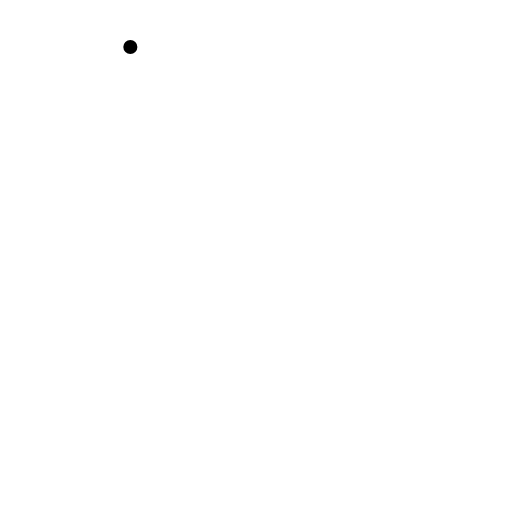
t = 0.00 s
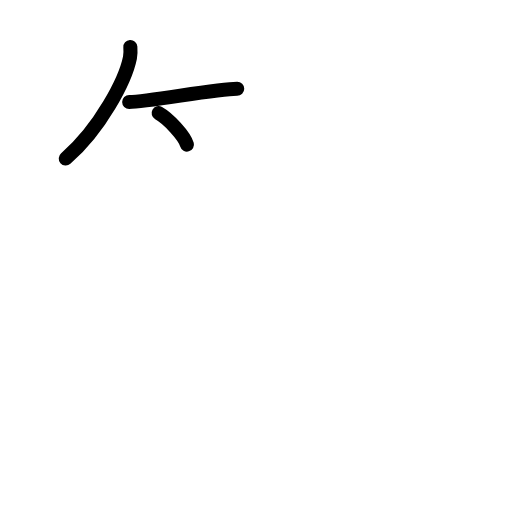
t = 2.80 s
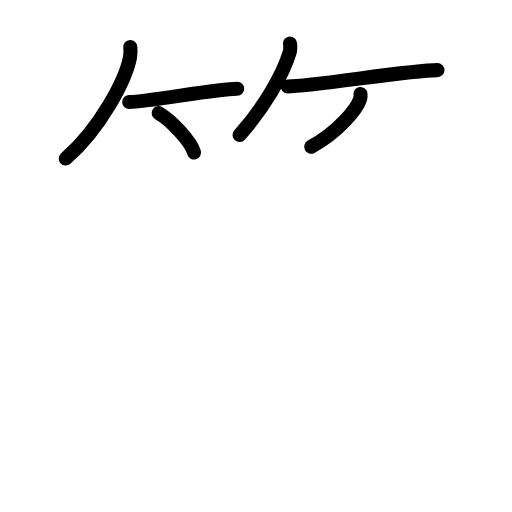
t = 5.60 s
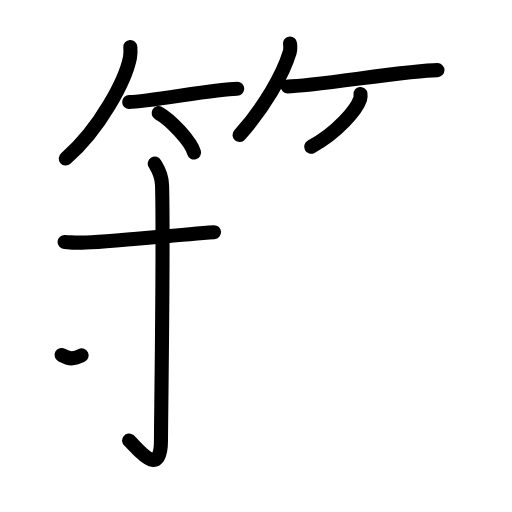
t = 8.40 s
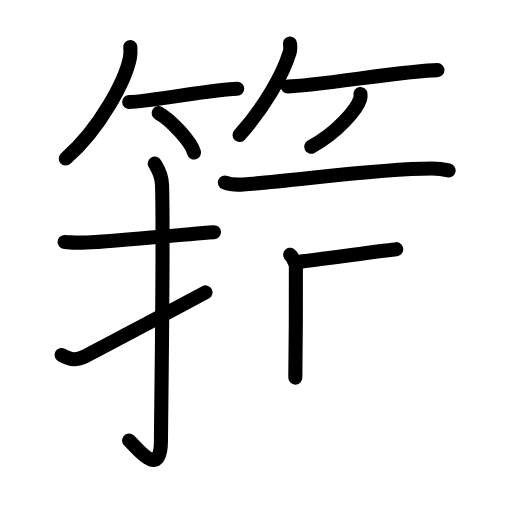
t = 11.20 s
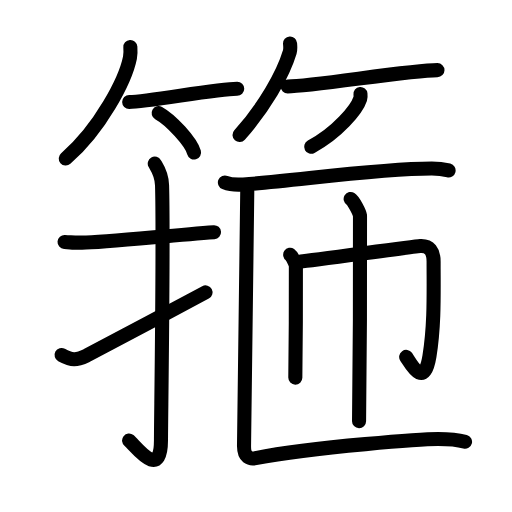
t = 14.00 s

The animated SVG that drew these frames (rendered in a browser with its animation timeline set to each time). Animation: 43 SMIL elements (animate=43); one cycle of 14.00 s.

<?xml version="1.0" encoding="UTF-8"?>
<!--
AniKanjiVG is licensed by CC-BY-SA Paul C. Sommerhoff (https://bitbucket.org/sommerhoff/anikanjivg).
AniKanjiVG uses KanjiVG which is licensed by CC-BY-SA Ulrich Apel (http://kanjivg.tagaini.net).
See also http://creativecommons.org/licenses/by-sa/3.0/
-->
<svg xmlns:kvg='http://kanjivg.tagaini.net' xmlns='http://www.w3.org/2000/svg' width='109' height='109' viewBox='0 0 109 109' style='fill:none;stroke:#000000;stroke-width:3;stroke-linecap:round;stroke-linejoin:round;' id="kvg:kanji_07b8d"><g id="kvg:07b8d" kvg:element="箍"><g id="kvg:07b8d-g1" kvg:element="竹" kvg:variant="true" kvg:position="top" kvg:radical="general"><g id="kvg:07b8d-g2" kvg:position="left"><path id="kvg:07b8d-s1" kvg:type="㇒" d="M27.75,10c0.04,0.56,0.08,1.44-0.08,2.25c-0.94,4.74-6.31,15.13-13.67,21.5"><animate attributeName="d" begin="0.0s" dur="0.5s" from="M27.75,10C27.75,10,27.75,10,27.75,10" to="M27.75,10c0.04,0.56,0.08,1.44-0.08,2.25" />
<animate attributeName="d" begin="0.5s" dur="0.5s" from="M27.75,10c0.04,0.56,0.08,1.44-0.08,2.25c0,0,0,0,0,0,0" to="M27.75,10c0.04,0.56,0.08,1.44-0.08,2.25c-0.94,4.74-6.31,15.13-13.67,21.5" />
</path>
<path id="kvg:07b8d-s2" kvg:type="㇐b" d="M27.5,21.71c4.03,0,18.47-2.83,23-2.83"><animate attributeName="d" begin="1.0s" dur="1.0s" from="M27.5,21.71C27.5,21.71,27.5,21.71,27.5,21.71" to="M27.5,21.71c4.03,0,18.47-2.83,23-2.83" />
<animate attributeName="d" begin="0s" dur="1.0s" from="M-100,-100" to="M-100,-100" />
</path>
<path id="kvg:07b8d-s3" kvg:type="㇔/㇑" d="M33.77,24.08c2.66,1.48,6.88,6.08,7.54,8.38"><animate attributeName="d" begin="2.0s" dur="1.0s" from="M33.77,24.08C33.77,24.08,33.77,24.08,33.77,24.08" to="M33.77,24.08c2.66,1.48,6.88,6.08,7.54,8.38" />
<animate attributeName="d" begin="0s" dur="2.0s" from="M-100,-100" to="M-100,-100" />
</path>
</g>
<g id="kvg:07b8d-g3" kvg:position="right"><path id="kvg:07b8d-s4" kvg:type="㇒" d="M61.75,9.25c0.03,0.46,0.13,1.2-0.06,1.84C60.25,15.92,56.27,22.82,51,28.75"><animate attributeName="d" begin="3.0s" dur="0.5s" from="M61.75,9.25C61.75,9.25,61.75,9.25,61.75,9.25" to="M61.75,9.25c0.03,0.46,0.13,1.2-0.06,1.84" />
<animate attributeName="d" begin="3.5s" dur="0.5s" from="M61.75,9.25c0.03,0.46,0.13,1.2-0.06,1.84c0,0,0,0,0,0,0" to="M61.75,9.25c0.03,0.46,0.13,1.2-0.06,1.84C60.25,15.92,56.27,22.82,51,28.75" />
<animate attributeName="d" begin="0s" dur="3.0s" from="M-100,-100" to="M-100,-100" />
</path>
<path id="kvg:07b8d-s5" kvg:type="㇐b" d="M61.25,18.4c5.25,0,25.98-3.47,31.88-3.47"><animate attributeName="d" begin="4.0s" dur="1.0s" from="M61.25,18.4C61.25,18.4,61.25,18.4,61.25,18.4" to="M61.25,18.4c5.25,0,25.98-3.47,31.88-3.47" />
<animate attributeName="d" begin="0s" dur="4.0s" from="M-100,-100" to="M-100,-100" />
</path>
<path id="kvg:07b8d-s6" kvg:type="㇒/㇚" d="M76.74,20c0.03,0.26,0.06,0.68-0.06,1.06c-0.72,2.24-4.82,7.17-10.43,10.19"><animate attributeName="d" begin="5.0s" dur="0.5s" from="M76.74,20C76.74,20,76.74,20,76.74,20" to="M76.74,20c0.03,0.26,0.06,0.68-0.06,1.06" />
<animate attributeName="d" begin="5.5s" dur="0.5s" from="M76.74,20c0.03,0.26,0.06,0.68-0.06,1.06c0,0,0,0,0,0,0" to="M76.74,20c0.03,0.26,0.06,0.68-0.06,1.06c-0.72,2.24-4.82,7.17-10.43,10.19" />
<animate attributeName="d" begin="0s" dur="5.0s" from="M-100,-100" to="M-100,-100" />
</path>
</g>
</g>
<g id="kvg:07b8d-g4" kvg:position="bottom"><g id="kvg:07b8d-g5" kvg:element="扌" kvg:variant="true" kvg:original="手" kvg:position="left"><path id="kvg:07b8d-s7" kvg:type="㇐" d="M13.74,51.51c2.23,0.15,1.34,0.15,3.75,0.15c4.56,0,18.25-1.52,28.07-2.23"><animate attributeName="d" begin="6.0s" dur="0.5s" from="M13.74,51.51C13.74,51.51,13.74,51.51,13.74,51.51" to="M13.74,51.51c2.23,0.15,1.34,0.15,3.75,0.15" />
<animate attributeName="d" begin="6.5s" dur="0.5s" from="M13.74,51.51c2.23,0.15,1.34,0.15,3.75,0.15c0,0,0,0,0,0,0" to="M13.74,51.51c2.23,0.15,1.34,0.15,3.75,0.15c4.56,0,18.25-1.52,28.07-2.23" />
<animate attributeName="d" begin="0s" dur="6.0s" from="M-100,-100" to="M-100,-100" />
</path>
<path id="kvg:07b8d-s8" kvg:type="㇚" d="M32.95,34.83c0.43,0.76,1.47,2.08,1.55,4.6c0.35,12.14-0.23,50.19-0.23,54.32c0,8.74-5.47,1.09-6.79,0.04"><animate attributeName="d" begin="7.0s" dur="0.3333333333333333s" from="M32.95,34.83C32.95,34.83,32.95,34.83,32.95,34.83" to="M32.95,34.83c0.43,0.76,1.47,2.08,1.55,4.6" />
<animate attributeName="d" begin="7.333333333333333s" dur="0.3333333333333333s" from="M32.95,34.83c0.43,0.76,1.47,2.08,1.55,4.6c0,0,0,0,0,0,0" to="M32.95,34.83c0.43,0.76,1.47,2.08,1.55,4.6c0.35,12.14-0.23,50.19-0.23,54.32" />
<animate attributeName="d" begin="7.666666666666667s" dur="0.3333333333333333s" from="M32.95,34.83c0.43,0.76,1.47,2.08,1.55,4.6c0.35,12.14-0.23,50.19-0.23,54.32c0,0,0,0,0,0,0" to="M32.95,34.83c0.43,0.76,1.47,2.08,1.55,4.6c0.35,12.14-0.23,50.19-0.23,54.32c0,8.74-5.47,1.09-6.79,0.04" />
<animate attributeName="d" begin="0s" dur="7.0s" from="M-100,-100" to="M-100,-100" />
</path>
<path id="kvg:07b8d-s9" kvg:type="㇀" d="M13.11,75.57c2.21,1.2,3.13,1.15,5.34,0.12c1.3-0.61,19.78-10.52,25.3-13.44"><animate attributeName="d" begin="8.0s" dur="0.5s" from="M13.11,75.57C13.11,75.57,13.11,75.57,13.11,75.57" to="M13.11,75.57c2.21,1.2,3.13,1.15,5.34,0.12" />
<animate attributeName="d" begin="8.5s" dur="0.5s" from="M13.11,75.57c2.21,1.2,3.13,1.15,5.34,0.12c0,0,0,0,0,0,0" to="M13.11,75.57c2.21,1.2,3.13,1.15,5.34,0.12c1.3-0.61,19.78-10.52,25.3-13.44" />
<animate attributeName="d" begin="0s" dur="8.0s" from="M-100,-100" to="M-100,-100" />
</path>
</g>
<g id="kvg:07b8d-g6" kvg:element="匝" kvg:position="right"><g id="kvg:07b8d-g7" kvg:element="匚" kvg:part="1"><path id="kvg:07b8d-s10" kvg:type="㇐" d="M47.88,38.85c1.02,0.42,2.9,0.49,3.92,0.42c10.63-0.71,28.47-3.39,40.12-3.39c1.7,0,2.72,0.2,3.58,0.41"><animate attributeName="d" begin="9.0s" dur="0.3333333333333333s" from="M47.88,38.85C47.88,38.85,47.88,38.85,47.88,38.85" to="M47.88,38.85c1.02,0.42,2.9,0.49,3.92,0.42" />
<animate attributeName="d" begin="9.333333333333334s" dur="0.3333333333333333s" from="M47.88,38.85c1.02,0.42,2.9,0.49,3.92,0.42c0,0,0,0,0,0,0" to="M47.88,38.85c1.02,0.42,2.9,0.49,3.92,0.42c10.63-0.71,28.47-3.39,40.12-3.39" />
<animate attributeName="d" begin="9.666666666666666s" dur="0.3333333333333333s" from="M47.88,38.85c1.02,0.42,2.9,0.49,3.92,0.42c10.63-0.71,28.47-3.39,40.12-3.39c0,0,0,0,0,0,0" to="M47.88,38.85c1.02,0.42,2.9,0.49,3.92,0.42c10.63-0.71,28.47-3.39,40.12-3.39c1.7,0,2.72,0.2,3.58,0.41" />
<animate attributeName="d" begin="0s" dur="9.0s" from="M-100,-100" to="M-100,-100" />
</path>
</g>
<g id="kvg:07b8d-g8" kvg:element="巾"><path id="kvg:07b8d-s11" kvg:type="㇑" d="M61.78,54.24c0.36,0.24,1.13,1.8,1.21,2.28c0.07,0.48-0.05,20.86-0.12,23.87"><animate attributeName="d" begin="10.0s" dur="0.5s" from="M61.78,54.24C61.78,54.24,61.78,54.24,61.78,54.24" to="M61.78,54.24c0.36,0.24,1.13,1.8,1.21,2.28" />
<animate attributeName="d" begin="10.5s" dur="0.5s" from="M61.78,54.24c0.36,0.24,1.13,1.8,1.21,2.28c0,0,0,0,0,0,0" to="M61.78,54.24c0.36,0.24,1.13,1.8,1.21,2.28c0.07,0.48-0.05,20.86-0.12,23.87" />
<animate attributeName="d" begin="0s" dur="10.0s" from="M-100,-100" to="M-100,-100" />
</path>
<path id="kvg:07b8d-s12" kvg:type="㇆a" d="M64.01,55.67c2.28-0.17,23.74-3.17,25.44-3.28c2-0.12,2.86,1.11,2.86,3.28c0,6.83,0.21,13.43-0.88,20.13c-1.17,7.2-4,1.55-4.96,0.18"><animate attributeName="d" begin="11.0s" dur="0.25s" from="M64.01,55.67C64.01,55.67,64.01,55.67,64.01,55.67" to="M64.01,55.67c2.28-0.17,23.74-3.17,25.44-3.28" />
<animate attributeName="d" begin="11.25s" dur="0.25s" from="M64.01,55.67c2.28-0.17,23.74-3.17,25.44-3.28c0,0,0,0,0,0,0" to="M64.01,55.67c2.28-0.17,23.74-3.17,25.44-3.28c2-0.12,2.86,1.11,2.86,3.28" />
<animate attributeName="d" begin="11.5s" dur="0.25s" from="M64.01,55.67c2.28-0.17,23.74-3.17,25.44-3.28c2-0.12,2.86,1.11,2.86,3.28c0,0,0,0,0,0,0" to="M64.01,55.67c2.28-0.17,23.74-3.17,25.44-3.28c2-0.12,2.86,1.11,2.86,3.28c0,6.83,0.21,13.43-0.88,20.13" />
<animate attributeName="d" begin="11.75s" dur="0.25s" from="M64.01,55.67c2.28-0.17,23.74-3.17,25.44-3.28c2-0.12,2.86,1.11,2.86,3.28c0,6.83,0.21,13.43-0.88,20.13c0,0,0,0,0,0,0" to="M64.01,55.67c2.28-0.17,23.74-3.17,25.44-3.28c2-0.12,2.86,1.11,2.86,3.28c0,6.83,0.21,13.43-0.88,20.13c-1.17,7.2-4,1.55-4.96,0.18" />
<animate attributeName="d" begin="0s" dur="11.0s" from="M-100,-100" to="M-100,-100" />
</path>
<path id="kvg:07b8d-s13" kvg:type="㇑" d="M74.65,42.36c0.6,0.37,1.87,2.78,1.99,3.53c0.12,0.74-0.08,39.12-0.2,43.77"><animate attributeName="d" begin="12.0s" dur="0.5s" from="M74.65,42.36C74.65,42.36,74.65,42.36,74.65,42.36" to="M74.65,42.36c0.6,0.37,1.87,2.78,1.99,3.53" />
<animate attributeName="d" begin="12.5s" dur="0.5s" from="M74.65,42.36c0.6,0.37,1.87,2.78,1.99,3.53c0,0,0,0,0,0,0" to="M74.65,42.36c0.6,0.37,1.87,2.78,1.99,3.53c0.12,0.74-0.08,39.12-0.2,43.77" />
<animate attributeName="d" begin="0s" dur="12.0s" from="M-100,-100" to="M-100,-100" />
</path>
</g>
<g id="kvg:07b8d-g9" kvg:element="匚" kvg:part="2"><path id="kvg:07b8d-s14" kvg:type="㇗" d="M52.65,39.89c0,3.05-0.7,52.24-0.7,55.09c0,2.42,1.23,2.79,2.47,2.55c12.83-2.53,36.51-4.06,38.84-4.06s4.3,0.19,5.74,0.57"><animate attributeName="d" begin="13.0s" dur="0.3333333333333333s" from="M52.65,39.89C52.65,39.89,52.65,39.89,52.65,39.89" to="M52.65,39.89c0,3.05-0.7,52.24-0.7,55.09" />
<animate attributeName="d" begin="13.333333333333334s" dur="0.3333333333333333s" from="M52.65,39.89c0,3.05-0.7,52.24-0.7,55.09c0,0,0,0,0,0,0" to="M52.65,39.89c0,3.05-0.7,52.24-0.7,55.09c0,2.42,1.23,2.79,2.47,2.55" />
<animate attributeName="d" begin="13.666666666666666s" dur="0.3333333333333333s" from="M52.65,39.89c0,3.05-0.7,52.24-0.7,55.09c0,2.42,1.23,2.79,2.47,2.55c0,0,0,0,0,0,0" to="M52.65,39.89c0,3.05-0.7,52.24-0.7,55.09c0,2.42,1.23,2.79,2.47,2.55c12.83-2.53,36.51-4.06,38.84-4.06s4.3,0.19,5.74,0.57" />
<animate attributeName="d" begin="0s" dur="13.0s" from="M-100,-100" to="M-100,-100" />
</path>
</g>
</g>
</g>
</g>
</svg>
